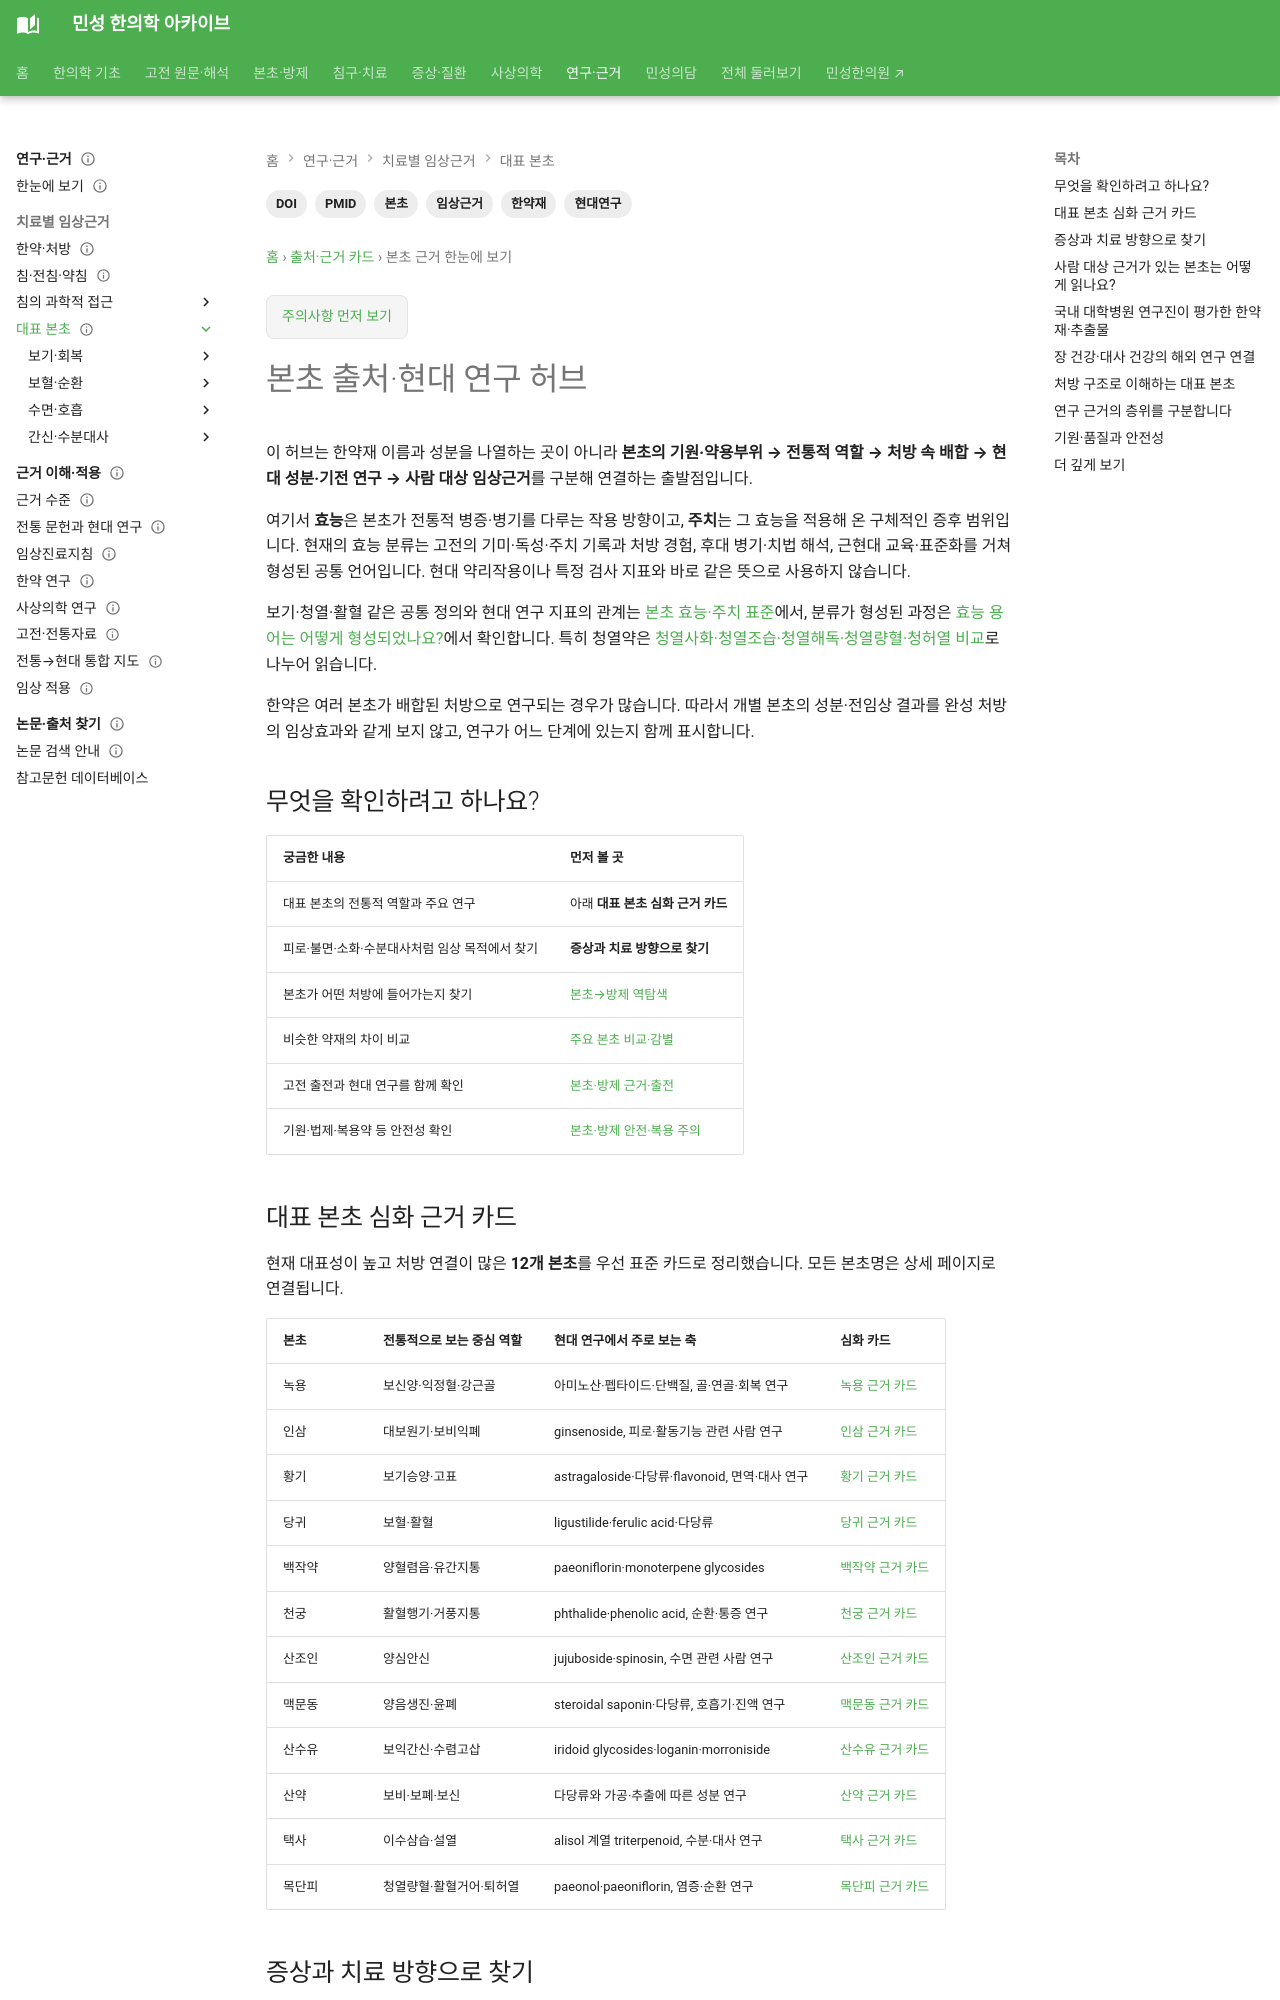

repository: joowon1111/minseong-korean-medicine-wiki · page: authority/herbs/index.html · generator: mkdocs

---
title: 본초 출처·현대 연구 허브
description: 녹용·인삼·황기·당귀·백작약·천궁·산조인·맥문동·산수유·산약·택사·목단피의 전통적 역할, 성분 연구, 사람 대상 근거와 관련 처방을 연결합니다.
tags: [본초, 한약재, 현대연구, 임상근거, PMID, DOI]
status: 검토완료
last_reviewed: '2026-09-16'
---

# 본초 출처·현대 연구 허브

이 허브는 한약재 이름과 성분을 나열하는 곳이 아니라 **본초의 기원·약용부위 → 전통적 역할 → 처방 속 배합 → 현대 성분·기전 연구 → 사람 대상 임상근거**를 구분해 연결하는 출발점입니다.

여기서 **효능**은 본초가 전통적 병증·병기를 다루는 작용 방향이고, **주치**는 그 효능을 적용해 온 구체적인 증후 범위입니다. 현재의 효능 분류는 고전의 기미·독성·주치 기록과 처방 경험, 후대 병기·치법 해석, 근현대 교육·표준화를 거쳐 형성된 공통 언어입니다. 현대 약리작용이나 특정 검사 지표와 바로 같은 뜻으로 사용하지 않습니다.

보기·청열·활혈 같은 공통 정의와 현대 연구 지표의 관계는 [본초 효능·주치 표준](../../herbal-integrated/efficacy-indication-standard.md)에서, 분류가 형성된 과정은 [효능 용어는 어떻게 형성되었나요?](../../herbal-integrated/efficacy-indication-standard.md#history)에서 확인합니다. 특히 청열약은 [청열사화·청열조습·청열해독·청열량혈·청허열 비교](../../herbal-integrated/heat-clearing-herbs.md)로 나누어 읽습니다.

한약은 여러 본초가 배합된 처방으로 연구되는 경우가 많습니다. 따라서 개별 본초의 성분·전임상 결과를 완성 처방의 임상효과와 같게 보지 않고, 연구가 어느 단계에 있는지 함께 표시합니다.

## 무엇을 확인하려고 하나요?

| 궁금한 내용 | 먼저 볼 곳 |
|---|---|
| 대표 본초의 전통적 역할과 주요 연구 | 아래 **대표 본초 심화 근거 카드** |
| 피로·불면·소화·수분대사처럼 임상 목적에서 찾기 | **증상과 치료 방향으로 찾기** |
| 본초가 어떤 처방에 들어가는지 찾기 | [본초→방제 역탐색](../../network/herb-to-formula-map.md) |
| 비슷한 약재의 차이 비교 | [주요 본초 비교·감별](../../herbal-integrated/herb-comparisons.md) |
| 고전 출전과 현대 연구를 함께 확인 | [본초·방제 근거·출전](../../herbal-integrated/evidence.md) |
| 기원·법제·복용약 등 안전성 확인 | [본초·방제 안전·복용 주의](../../herbal-integrated/safety.md) |

## 대표 본초 심화 근거 카드

현재 대표성이 높고 처방 연결이 많은 **12개 본초**를 우선 표준 카드로 정리했습니다. 모든 본초명은 상세 페이지로 연결됩니다.

| 본초 | 전통적으로 보는 중심 역할 | 현대 연구에서 주로 보는 축 | 심화 카드 |
|---|---|---|---|
| 녹용 | 보신양·익정혈·강근골 | 아미노산·펩타이드·단백질, 골·연골·회복 연구 | [녹용 근거 카드](velvet-antler.md) |
| 인삼 | 대보원기·보비익폐 | ginsenoside, 피로·활동기능 관련 사람 연구 | [인삼 근거 카드](ginseng.md) |
| 황기 | 보기승양·고표 | astragaloside·다당류·flavonoid, 면역·대사 연구 | [황기 근거 카드](astragalus.md) |
| 당귀 | 보혈·활혈 | ligustilide·ferulic acid·다당류 | [당귀 근거 카드](angelica.md) |
| 백작약 | 양혈렴음·유간지통 | paeoniflorin·monoterpene glycosides | [백작약 근거 카드](white-peony.md) |
| 천궁 | 활혈행기·거풍지통 | phthalide·phenolic acid, 순환·통증 연구 | [천궁 근거 카드](chuanxiong.md) |
| 산조인 | 양심안신 | jujuboside·spinosin, 수면 관련 사람 연구 | [산조인 근거 카드](ziziphus-seed.md) |
| 맥문동 | 양음생진·윤폐 | steroidal saponin·다당류, 호흡기·진액 연구 | [맥문동 근거 카드](ophiopogon.md) |
| 산수유 | 보익간신·수렴고삽 | iridoid glycosides·loganin·morroniside | [산수유 근거 카드](cornus-fructus.md) |
| 산약 | 보비·보폐·보신 | 다당류와 가공·추출에 따른 성분 연구 | [산약 근거 카드](dioscorea.md) |
| 택사 | 이수삼습·설열 | alisol 계열 triterpenoid, 수분·대사 연구 | [택사 근거 카드](alisma.md) |
| 목단피 | 청열량혈·활혈거어·퇴허열 | paeonol·paeoniflorin, 염증·순환 연구 | [목단피 근거 카드](moutan.md) |
